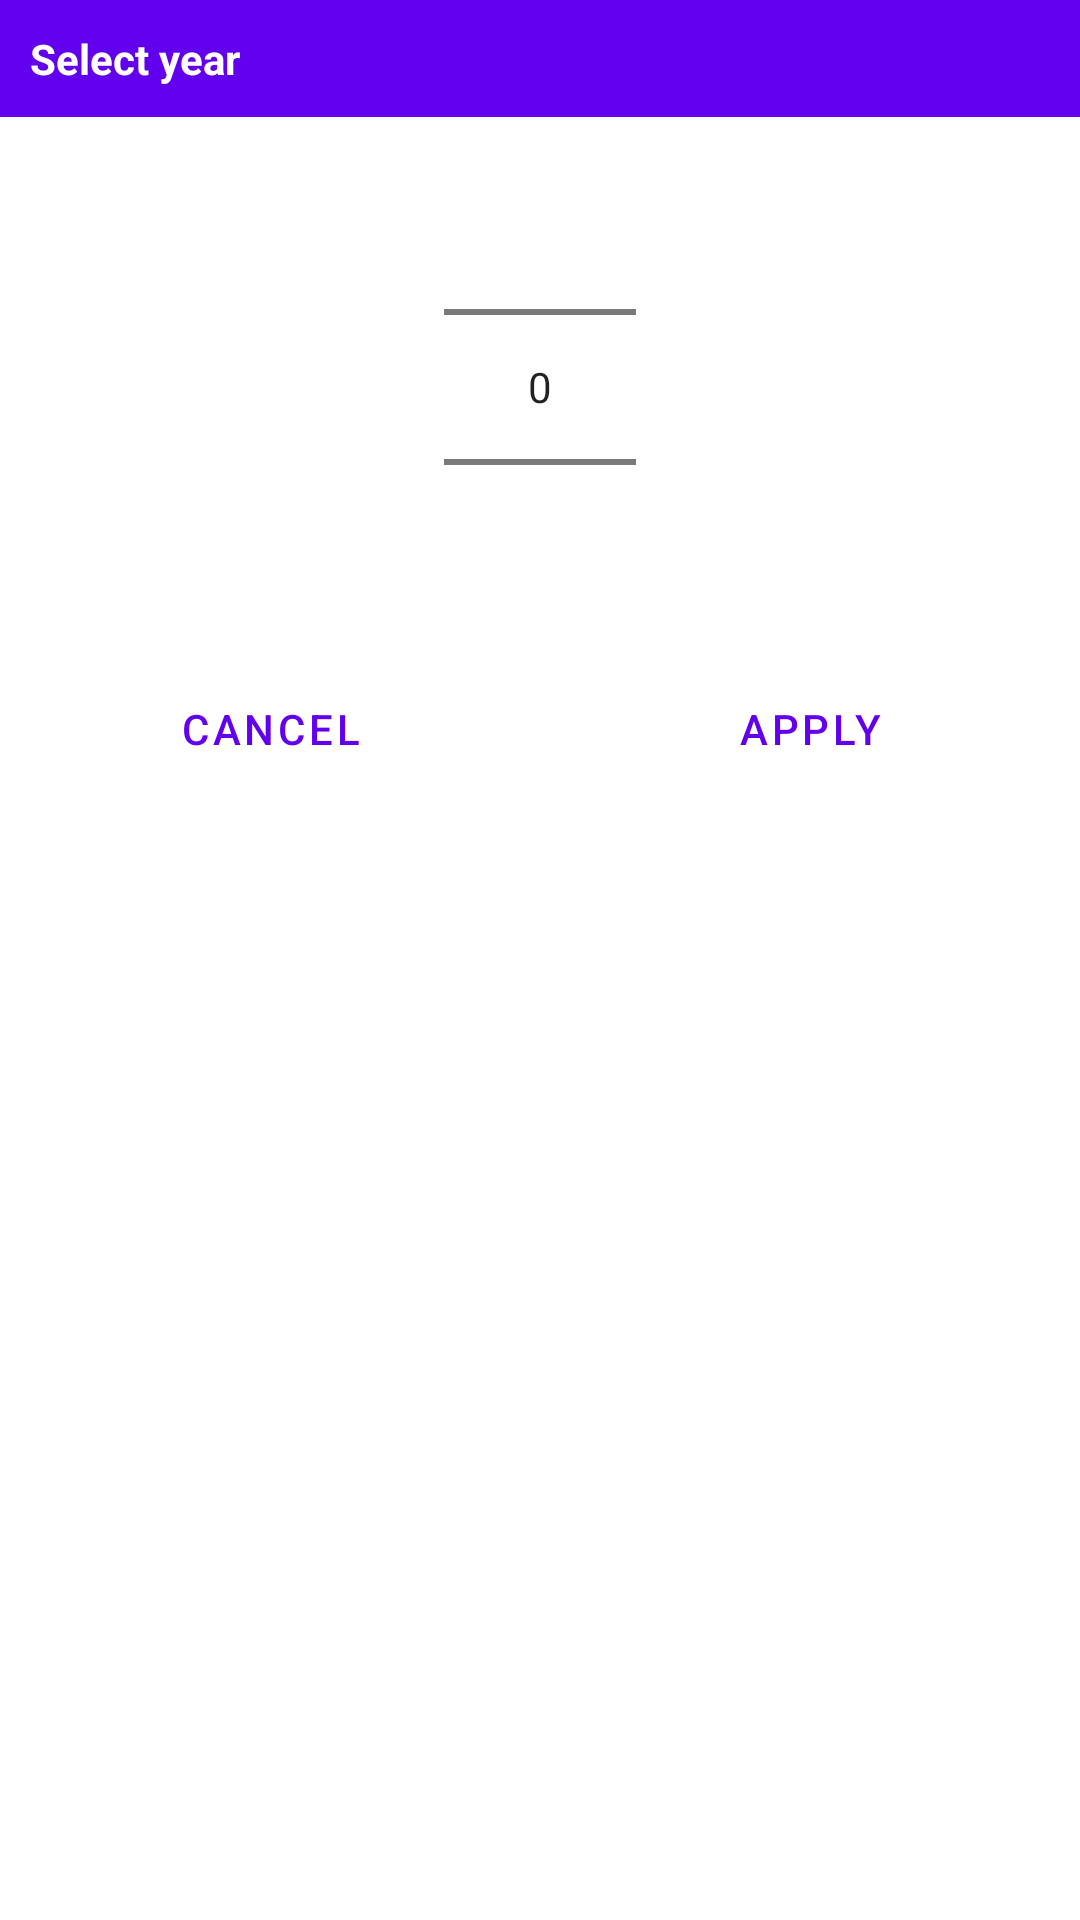

Write the Android layout XML for this screen, with the resource values it uses.
<!-- AndroidManifest.xml: application theme AppTheme -->
<!-- res/layout/year_picker.xml -->
<?xml version="1.0" encoding="utf-8"?>
<LinearLayout xmlns:android="http://schemas.android.com/apk/res/android"
              android:layout_width="200dp"
              android:orientation="vertical"
              android:layout_height="260dp">
    <LinearLayout
            android:layout_width="match_parent"
            android:orientation="horizontal"
            android:background="@color/colorPrimary"
            android:layout_height="wrap_content">
        <TextView android:id="@+id/YearPickerTitle"
                  android:layout_margin="10dp"
                  android:layout_width="wrap_content"
                  android:layout_height="wrap_content"
                  android:textStyle="bold"
                  android:textColor="@android:color/white"
                  android:text="Select year"/>
    </LinearLayout>
    <NumberPicker
            android:id="@+id/numberPicker1"
            android:layout_width="wrap_content"
            android:layout_height="wrap_content"
            android:layout_gravity="center"
    />
    <LinearLayout
            android:layout_width="match_parent"
            android:orientation="horizontal"

            android:layout_height="wrap_content">
        <Button
                android:id="@+id/CancelButton"
                android:layout_width="wrap_content"
                android:layout_height="wrap_content"
                android:layout_weight="1"
                style="?android:attr/buttonBarButtonStyle"
                android:text="Cancel"/>
        <Button
                android:id="@+id/ApplyButton"
                android:layout_width="wrap_content"
                android:layout_height="match_parent"
                android:layout_weight="1"
                style="?android:attr/buttonBarButtonStyle"
                android:text="Apply" android:backgroundTint="@color/colorPrimary"/>
    </LinearLayout>
</LinearLayout>
<!-- resources referenced by this layout -->
<resources>
  <style name="AppTheme" parent="Theme.MaterialComponents.Light.DarkActionBar">
          
          <item name="colorPrimary">@color/colorPrimary</item>
          <item name="colorPrimaryDark">@color/colorPrimaryDark</item>
          <item name="colorAccent">@color/colorAccent</item>
      </style>
  <!-- not gathered from this repository: default colours our renderer supplied (Android Studio template values) -->
  <color name="colorPrimary">#FF6200EE</color>
  <color name="colorPrimaryDark">#FF3700B3</color>
  <color name="colorAccent">#FF03DAC5</color>
</resources>
